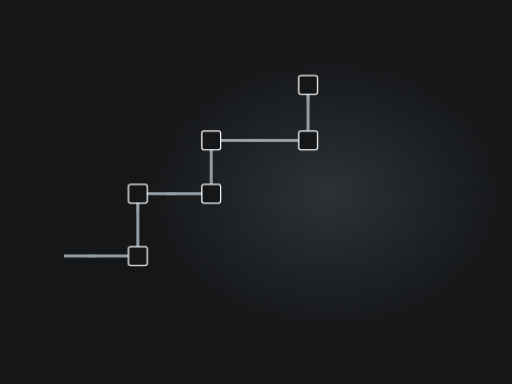
t = 0.00 s
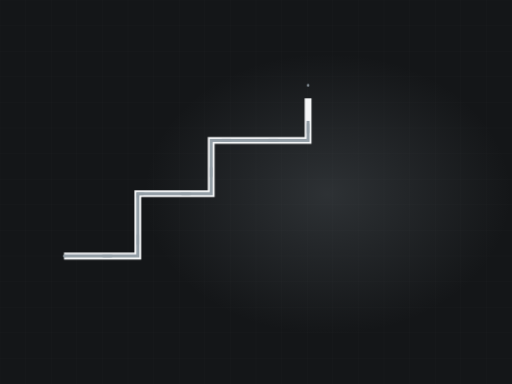
t = 2.20 s
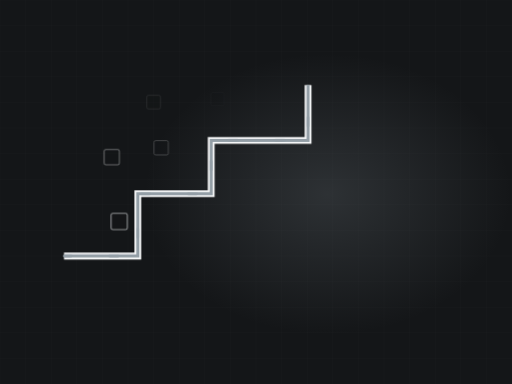
t = 3.25 s
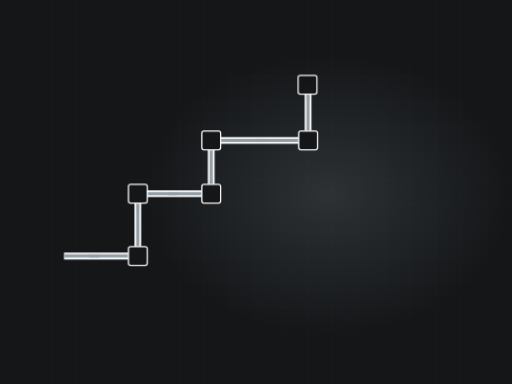
t = 5.04 s
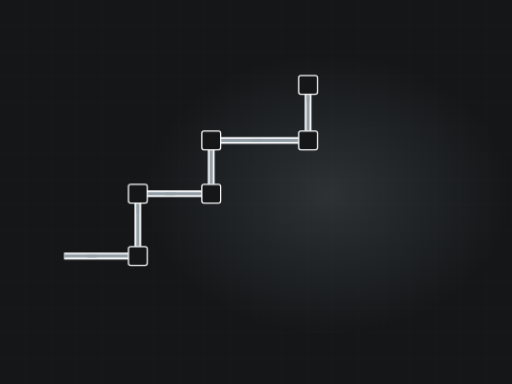
t = 6.61 s
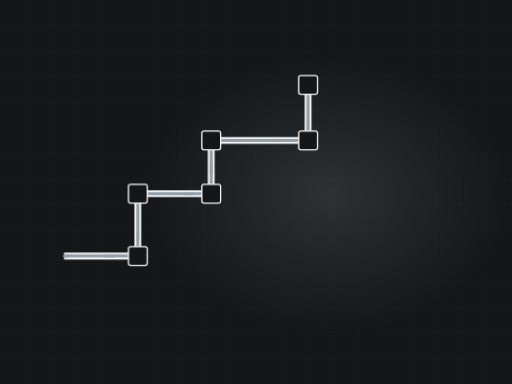
t = 8.08 s

The animated SVG that drew these frames (rendered in a browser with its animation timeline set to each time). Animation: 3 CSS @keyframes rules; frames cover the first 8.08 s, repeats indefinitely.

<svg xmlns="http://www.w3.org/2000/svg" viewBox="0 0 1200 900" width="1200" height="900" role="img" aria-label="Electrical conduit"><defs><radialGradient id="glow"><stop offset="0%" stop-color="#939ea6" stop-opacity=".20"/><stop offset="100%" stop-color="#939ea6" stop-opacity="0"/></radialGradient></defs><style>.dw{stroke-dasharray:100;stroke-dashoffset:100;animation:dw 10.5s ease-in-out infinite}@keyframes dw{0%{stroke-dashoffset:100}24%{stroke-dashoffset:0}84%{stroke-dashoffset:0;opacity:1}95%{stroke-dashoffset:0;opacity:0}100%{stroke-dashoffset:100;opacity:0}}.cur{stroke-dashoffset:0;animation:cur 2.48s linear infinite}@keyframes cur{0%{stroke-dashoffset:164}100%{stroke-dashoffset:0}}.st{opacity:0;animation:stg 10.5s ease-in-out infinite}@keyframes stg{0%,10%{opacity:0;transform:scale(.7)}28%{opacity:1;transform:scale(1)}84%{opacity:1}95%,100%{opacity:0}}@media (prefers-reduced-motion: reduce){*{animation:none!important}.dw{stroke-dashoffset:0!important}[class]{opacity:1!important}}/*rest-state*/.cur{stroke-dashoffset:0}.dw{stroke-dashoffset:0;opacity:1}.st{opacity:1}</style><rect width="1200" height="900" fill="#141618"/><line x1="0" y1="0" x2="0" y2="900" stroke="#f4f5f6" stroke-width="1" opacity=".028"/><line x1="60" y1="0" x2="60" y2="900" stroke="#f4f5f6" stroke-width="1" opacity=".028"/><line x1="120" y1="0" x2="120" y2="900" stroke="#f4f5f6" stroke-width="1" opacity=".028"/><line x1="180" y1="0" x2="180" y2="900" stroke="#f4f5f6" stroke-width="1" opacity=".028"/><line x1="240" y1="0" x2="240" y2="900" stroke="#f4f5f6" stroke-width="1" opacity=".028"/><line x1="300" y1="0" x2="300" y2="900" stroke="#f4f5f6" stroke-width="1" opacity=".028"/><line x1="360" y1="0" x2="360" y2="900" stroke="#f4f5f6" stroke-width="1" opacity=".028"/><line x1="420" y1="0" x2="420" y2="900" stroke="#f4f5f6" stroke-width="1" opacity=".028"/><line x1="480" y1="0" x2="480" y2="900" stroke="#f4f5f6" stroke-width="1" opacity=".028"/><line x1="540" y1="0" x2="540" y2="900" stroke="#f4f5f6" stroke-width="1" opacity=".028"/><line x1="600" y1="0" x2="600" y2="900" stroke="#f4f5f6" stroke-width="1" opacity=".028"/><line x1="660" y1="0" x2="660" y2="900" stroke="#f4f5f6" stroke-width="1" opacity=".028"/><line x1="720" y1="0" x2="720" y2="900" stroke="#f4f5f6" stroke-width="1" opacity=".028"/><line x1="780" y1="0" x2="780" y2="900" stroke="#f4f5f6" stroke-width="1" opacity=".028"/><line x1="840" y1="0" x2="840" y2="900" stroke="#f4f5f6" stroke-width="1" opacity=".028"/><line x1="900" y1="0" x2="900" y2="900" stroke="#f4f5f6" stroke-width="1" opacity=".028"/><line x1="960" y1="0" x2="960" y2="900" stroke="#f4f5f6" stroke-width="1" opacity=".028"/><line x1="1020" y1="0" x2="1020" y2="900" stroke="#f4f5f6" stroke-width="1" opacity=".028"/><line x1="1080" y1="0" x2="1080" y2="900" stroke="#f4f5f6" stroke-width="1" opacity=".028"/><line x1="1140" y1="0" x2="1140" y2="900" stroke="#f4f5f6" stroke-width="1" opacity=".028"/><line x1="1200" y1="0" x2="1200" y2="900" stroke="#f4f5f6" stroke-width="1" opacity=".028"/><line x1="0" y1="0" x2="1200" y2="0" stroke="#f4f5f6" stroke-width="1" opacity=".028"/><line x1="0" y1="60" x2="1200" y2="60" stroke="#f4f5f6" stroke-width="1" opacity=".028"/><line x1="0" y1="120" x2="1200" y2="120" stroke="#f4f5f6" stroke-width="1" opacity=".028"/><line x1="0" y1="180" x2="1200" y2="180" stroke="#f4f5f6" stroke-width="1" opacity=".028"/><line x1="0" y1="240" x2="1200" y2="240" stroke="#f4f5f6" stroke-width="1" opacity=".028"/><line x1="0" y1="300" x2="1200" y2="300" stroke="#f4f5f6" stroke-width="1" opacity=".028"/><line x1="0" y1="360" x2="1200" y2="360" stroke="#f4f5f6" stroke-width="1" opacity=".028"/><line x1="0" y1="420" x2="1200" y2="420" stroke="#f4f5f6" stroke-width="1" opacity=".028"/><line x1="0" y1="480" x2="1200" y2="480" stroke="#f4f5f6" stroke-width="1" opacity=".028"/><line x1="0" y1="540" x2="1200" y2="540" stroke="#f4f5f6" stroke-width="1" opacity=".028"/><line x1="0" y1="600" x2="1200" y2="600" stroke="#f4f5f6" stroke-width="1" opacity=".028"/><line x1="0" y1="660" x2="1200" y2="660" stroke="#f4f5f6" stroke-width="1" opacity=".028"/><line x1="0" y1="720" x2="1200" y2="720" stroke="#f4f5f6" stroke-width="1" opacity=".028"/><line x1="0" y1="780" x2="1200" y2="780" stroke="#f4f5f6" stroke-width="1" opacity=".028"/><line x1="0" y1="840" x2="1200" y2="840" stroke="#f4f5f6" stroke-width="1" opacity=".028"/><line x1="0" y1="900" x2="1200" y2="900" stroke="#f4f5f6" stroke-width="1" opacity=".028"/><ellipse cx="768" cy="455" rx="430" ry="330" fill="url(#glow)"/><path class="dw" d="M150,600 L323,600 L323,454 L495,454 L495,329 L722,329 L722,199" pathLength="100" stroke="#f4f5f6" stroke-width="16" opacity=".22" fill="none" style="animation-delay:0s"/><path class="dw" d="M150,600 L323,600 L323,454 L495,454 L495,329 L722,329 L722,199" pathLength="100" stroke="#939ea6" stroke-width="7" opacity=".55" fill="none" style="animation-delay:.2s"/><path class="cur" d="M150,600 L323,600 L323,454 L495,454 L495,329 L722,329 L722,199" fill="none" stroke="#939ea6" stroke-width="5" stroke-dasharray="20 90" stroke-linecap="round"/><rect class="st" x="301" y="578" width="44" height="44" rx="5" fill="#141618" stroke="#f4f5f6" stroke-width="3" opacity=".8" style="animation-delay:1.20s"/><rect class="st" x="301" y="432" width="44" height="44" rx="5" fill="#141618" stroke="#f4f5f6" stroke-width="3" opacity=".8" style="animation-delay:1.40s"/><rect class="st" x="473" y="432" width="44" height="44" rx="5" fill="#141618" stroke="#f4f5f6" stroke-width="3" opacity=".8" style="animation-delay:1.60s"/><rect class="st" x="473" y="307" width="44" height="44" rx="5" fill="#141618" stroke="#f4f5f6" stroke-width="3" opacity=".8" style="animation-delay:1.80s"/><rect class="st" x="700" y="307" width="44" height="44" rx="5" fill="#141618" stroke="#f4f5f6" stroke-width="3" opacity=".8" style="animation-delay:2.00s"/><rect class="st" x="700" y="177" width="44" height="44" rx="5" fill="#141618" stroke="#f4f5f6" stroke-width="3" opacity=".8" style="animation-delay:2.20s"/></svg>
